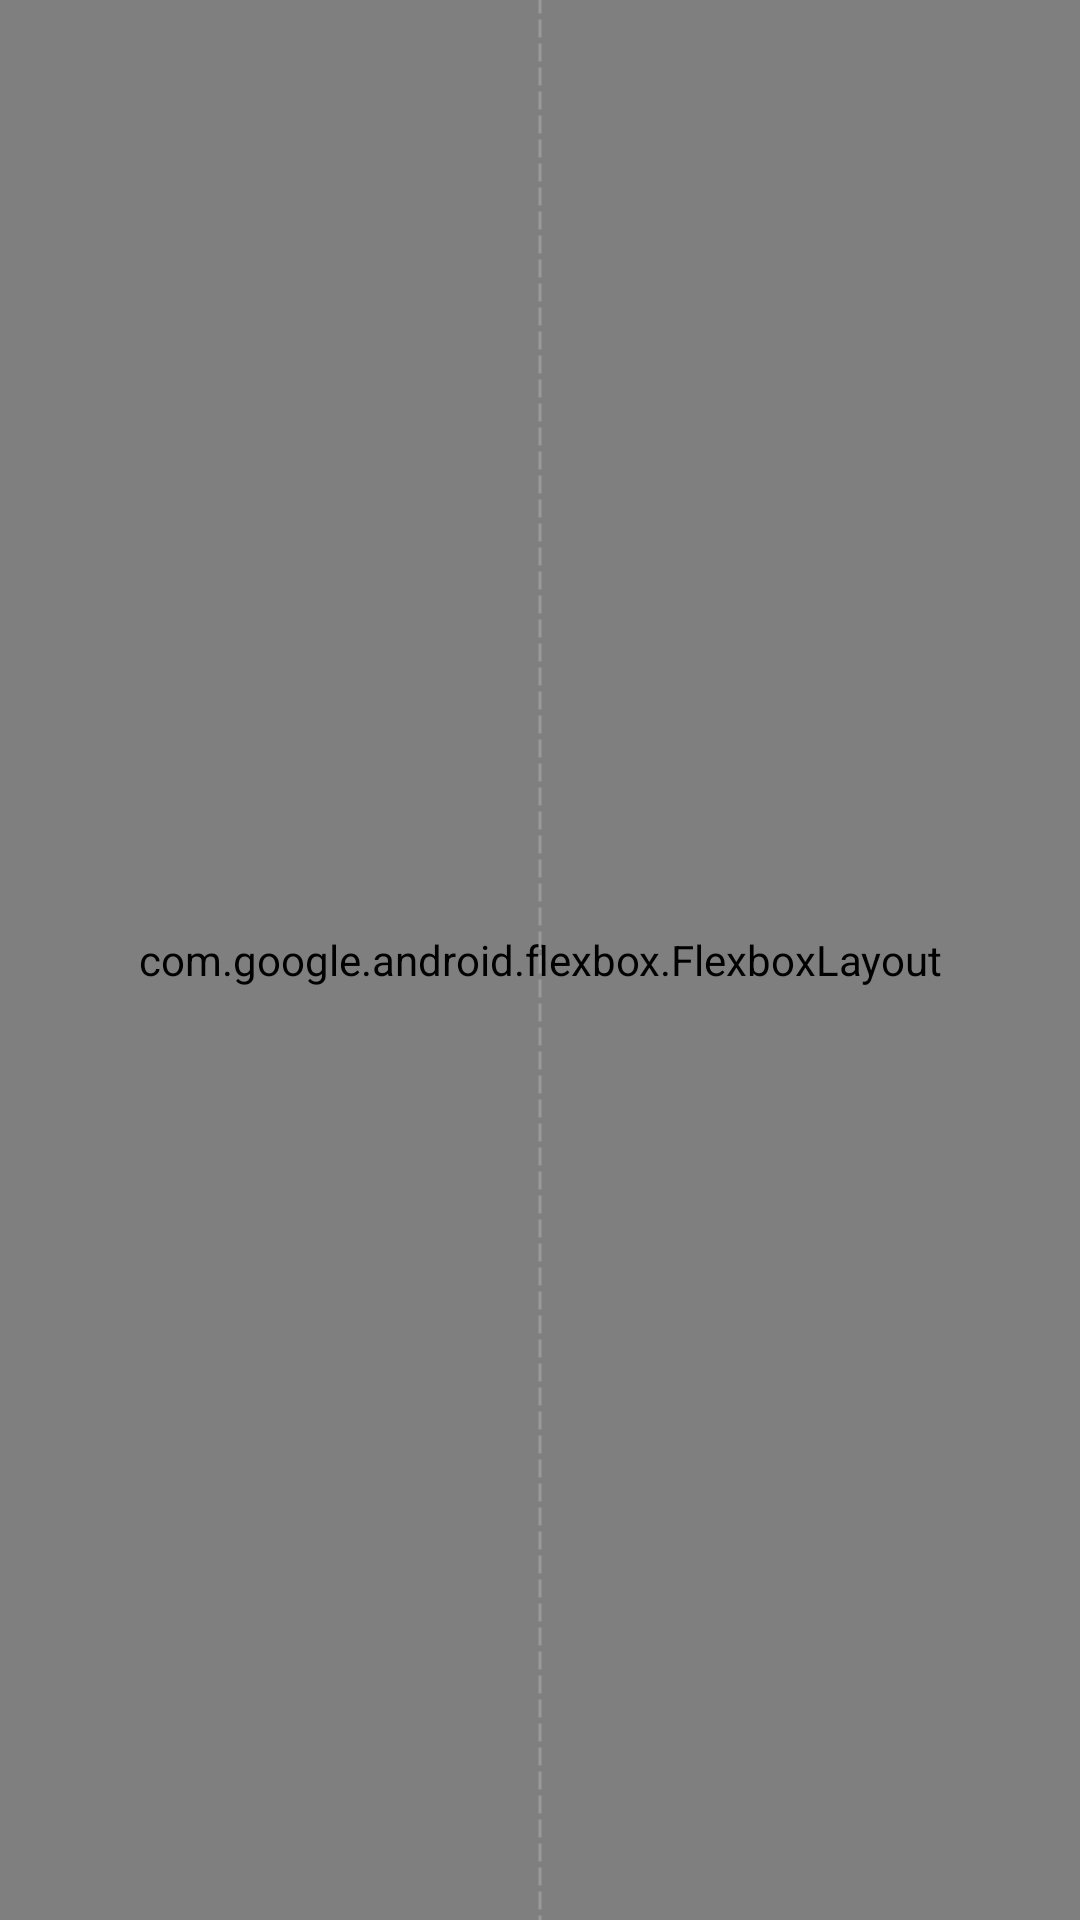

The Android layout XML behind this screen, and the referenced resources:
<!-- AndroidManifest.xml: application theme AppTheme -->
<!-- res/layout/activity_ebook_tree.xml -->
<?xml version="1.0" encoding="utf-8"?>
<androidx.constraintlayout.widget.ConstraintLayout xmlns:android="http://schemas.android.com/apk/res/android"
    xmlns:app="http://schemas.android.com/apk/res-auto"
    xmlns:tools="http://schemas.android.com/tools"
    android:layout_width="match_parent"
    android:layout_height="match_parent">


    <com.google.android.flexbox.FlexboxLayout
        android:id="@+id/flexBox"
        android:layout_width="match_parent"
        android:layout_height="0dp"
        app:flexWrap="wrap"
        app:layout_constraintBottom_toBottomOf="parent"
        app:layout_constraintTop_toTopOf="parent" />

    <View
        android:id="@+id/dashView"
        android:layout_width="4dp"
        android:layout_height="match_parent"
        android:background="@drawable/dash_line"
        app:layout_constraintBottom_toBottomOf="parent"
        app:layout_constraintLeft_toLeftOf="parent"
        app:layout_constraintRight_toRightOf="parent"
        app:layout_constraintTop_toTopOf="parent" />

</androidx.constraintlayout.widget.ConstraintLayout>
<!-- resources referenced by this layout -->
<resources>
  <!-- drawable dash_line (drawable) -->
  <?xml version="1.0" encoding="utf-8"?>
  <layer-list xmlns:android="http://schemas.android.com/apk/res/android">
      <item
              android:left="-1000dp"
              android:right="-1000dp">
          <rotate
                  android:fromDegrees="90"
                  android:visible="true">
              <shape android:shape="line">
                  <stroke
                          android:width="1dp"
                          android:color="@color/color_999999"
                          android:dashGap="2dp"
                          android:dashWidth="6dp"/>
              </shape>
          </rotate>
      </item>
  </layer-list>
  <style name="AppTheme" parent="Theme.AppCompat.Light.NoActionBar">
          
          <item name="colorPrimary">@color/colorPrimary</item>
          <item name="colorPrimaryDark">@color/colorPrimaryDark</item>
          <item name="colorAccent">@color/colorAccent</item>
      </style>
  <color name="color_999999">#999999</color>
  <color name="colorPrimary">#2095FF</color>
  <color name="colorPrimaryDark">#2095FF</color>
  <color name="colorAccent">#098dfa</color>
</resources>
